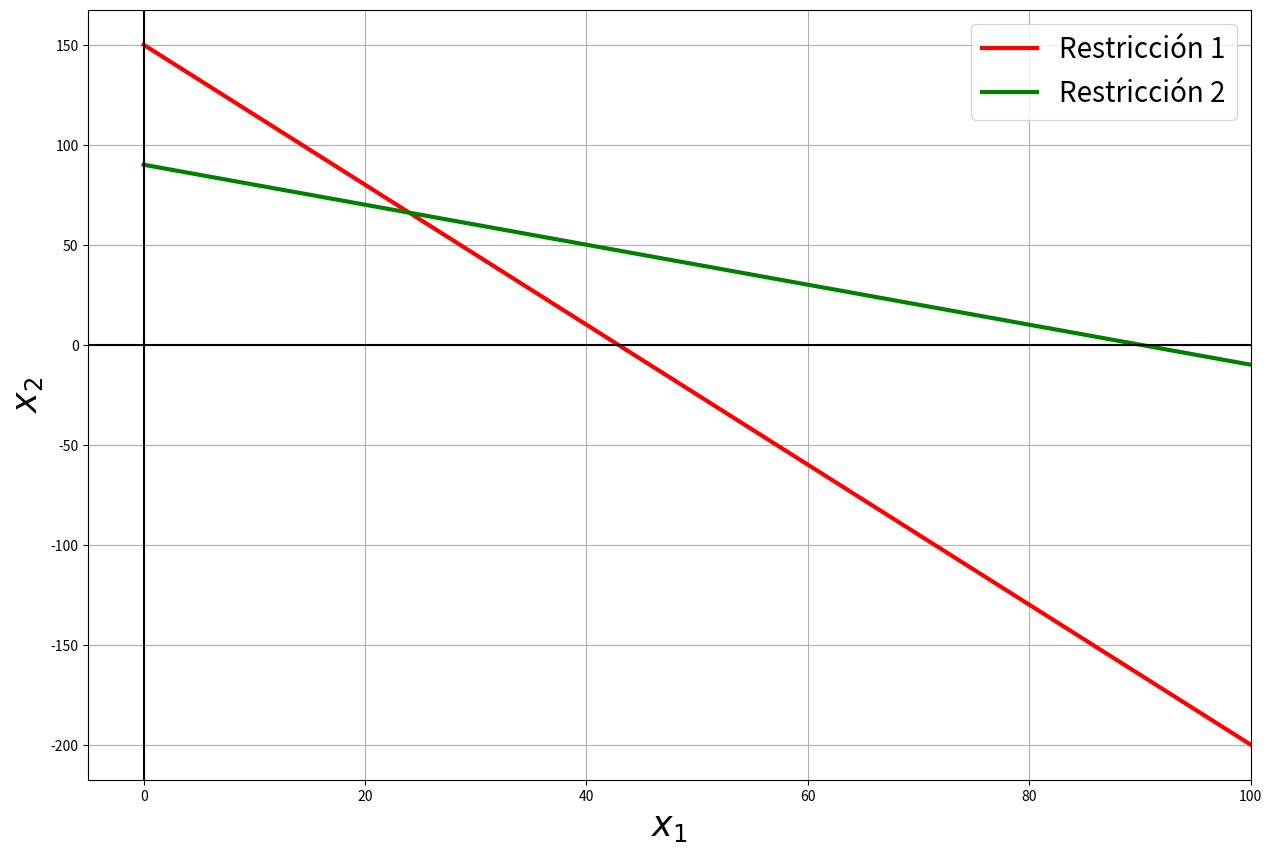

Here is the Python script that generated this plot: (Note: this script raises an exception after producing the figure.)
#Importar numpy y matplotlib.pyplot
import numpy as np
import matplotlib.pyplot as plt
%matplotlib inline

#Definir funciones de restricción y de costo
def res1(x1):
    return (300-7*x1)/2

def res2(x1):
    return 90-x1

def utilidad(x1,x2):
    return 600*x1+200*x2

#Evaluar funciones
xnum = np.linspace(0,100,200)

R1 = res1(xnum)
R2 = res2(xnum)

#Graficar
# Crear figura para graficar y definir el tamaño de la figura
plt.figure(figsize=(15,10))

#Graficar restricciones
plt.plot(xnum,R1,'r',lw=3,label='Restricción 1')
plt.plot(xnum,R2,'g',lw=3,label='Restricción 2')
plt.axhline(y=0,color='k')
plt.axvline(x=0,color='k')

#Dar formato a la gráfica
plt.xlabel('$x_1$',fontsize=25)
plt.ylabel('$x_2$',fontsize=25)
plt.xlim([-5,100])

plt.legend(loc='best',fontsize=20)
plt.grid()
plt.show()

#Evaluar función de costo y comparar
utilidad(0,90), utilidad(300/7,0), utilidad(24,66)

#Volver a graficar con solución


# Importar el módulo optimize de la librería scipy


# Función linprog del módulo optimize


# Importar numpy para crear las matrices


# Crear las matrices para resolver el problema




# Resolver utilizando linprog


# Mostrar el resultado


# Extraer el vector solución


# Definir matrices


# Resolver con el módulo linprog


#Mostrar solución


# Matrices y cotas


# Resolver


# Mostrar resultado


# Matrices y cotas


# Resolver


# Mostrar resultado


from IPython.display import YouTubeVideo
YouTubeVideo('gukxBus8lOs')

# Matrices y cotas


# Resolver


# Mostrar resultado


